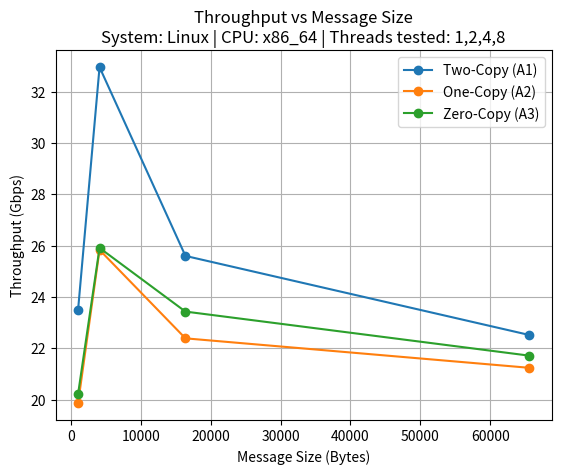
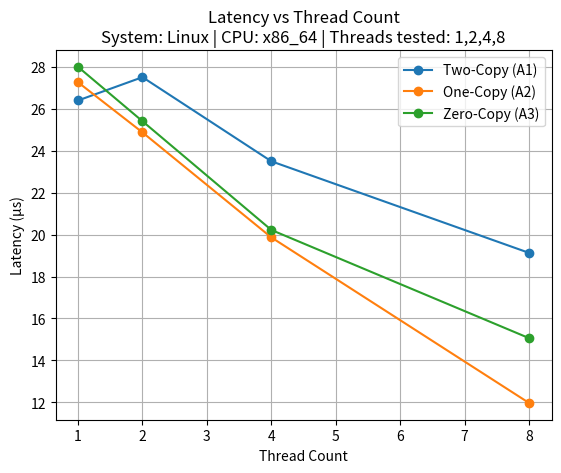
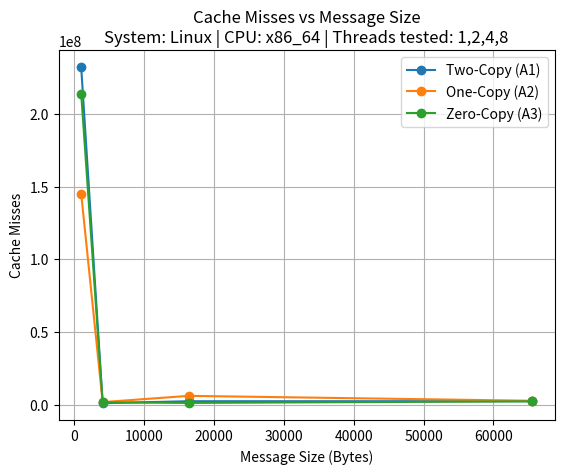
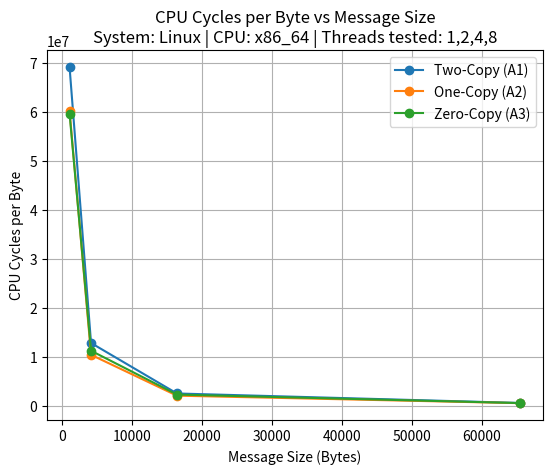

Here is the Python script that generated these plots, in order:
import matplotlib.pyplot as plt
import os

# ---------------------------------------------------------
# Create plots directory (generated during assignment run)
# ---------------------------------------------------------
OUTPUT_DIR = "plots"
os.makedirs(OUTPUT_DIR, exist_ok=True)

# ---------------------------------------------------------
# System configuration (must appear on plots)
# ---------------------------------------------------------
system_info = "System: Linux | CPU: x86_64 | Threads tested: 1,2,4,8"

# ---------------------------------------------------------
# Common axes
# ---------------------------------------------------------
msg_sizes = [1024, 4096, 16384, 65536]
threads = [1, 2, 4, 8]

# ---------------------------------------------------------
# HARD-CODED VALUES FROM FINAL CSV  (PA02 rule)
# ---------------------------------------------------------

# Throughput vs message size (threads = 4)
throughput_A1 = [23.500089, 32.949083, 25.601345, 22.525410]
throughput_A2 = [19.868088, 25.835550, 22.392252, 21.245714]
throughput_A3 = [20.223489, 25.911797, 23.433695, 21.719602]

# Latency vs thread count (message size = 1024)
lat_A1 = [26.401940, 27.512845, 23.500089, 19.131448]
lat_A2 = [27.267088, 24.877104, 19.868088, 11.971516]
lat_A3 = [28.001805, 25.410531, 20.223489, 15.063669]

# Cache misses vs message size (threads = 4)
cache_A1 = [232203667, 1110799, 2449830, 2474210]
cache_A2 = [145135793, 1827827, 6139592, 2761909]
cache_A3 = [213954337, 1673806, 1283489, 2370526]

# CPU cycles per byte (threads = 4)
cycles_A1 = [70795354570, 52527616098, 41320676611, 38212361855]
cycles_A2 = [61644985394, 42657972807, 34033343386, 35569131277]
cycles_A3 = [61050211481, 46057140796, 37650426650, 36495853396]

cycles_per_byte_A1 = [c / s for c, s in zip(cycles_A1, msg_sizes)]
cycles_per_byte_A2 = [c / s for c, s in zip(cycles_A2, msg_sizes)]
cycles_per_byte_A3 = [c / s for c, s in zip(cycles_A3, msg_sizes)]

# ---------------------------------------------------------
# Helper function to generate & save plots
# ---------------------------------------------------------
def save_plot(x, y_sets, labels, xlabel, ylabel, title, filename):
    plt.figure()
    for y, label in zip(y_sets, labels):
        plt.plot(x, y, marker='o', label=label)

    plt.xlabel(xlabel)
    plt.ylabel(ylabel)
    plt.title(title + "\n" + system_info)
    plt.legend()
    plt.grid()

    plt.savefig(os.path.join(OUTPUT_DIR, filename), dpi=300, bbox_inches="tight")
    plt.close()   # IMPORTANT → prevents blocking

# ---------------------------------------------------------
# Generate all four plots automatically
# ---------------------------------------------------------
save_plot(
    msg_sizes,
    [throughput_A1, throughput_A2, throughput_A3],
    ["Two-Copy (A1)", "One-Copy (A2)", "Zero-Copy (A3)"],
    "Message Size (Bytes)",
    "Throughput (Gbps)",
    "Throughput vs Message Size",
    "throughput_vs_size.png",
)

save_plot(
    threads,
    [lat_A1, lat_A2, lat_A3],
    ["Two-Copy (A1)", "One-Copy (A2)", "Zero-Copy (A3)"],
    "Thread Count",
    "Latency (µs)",
    "Latency vs Thread Count",
    "latency_vs_threads.png",
)

save_plot(
    msg_sizes,
    [cache_A1, cache_A2, cache_A3],
    ["Two-Copy (A1)", "One-Copy (A2)", "Zero-Copy (A3)"],
    "Message Size (Bytes)",
    "Cache Misses",
    "Cache Misses vs Message Size",
    "cache_vs_size.png",
)

save_plot(
    msg_sizes,
    [cycles_per_byte_A1, cycles_per_byte_A2, cycles_per_byte_A3],
    ["Two-Copy (A1)", "One-Copy (A2)", "Zero-Copy (A3)"],
    "Message Size (Bytes)",
    "CPU Cycles per Byte",
    "CPU Cycles per Byte vs Message Size",
    "cycles_per_byte.png",
)

print("✅ All 4 plots generated inside ./plots/")

# import matplotlib.pyplot as plt

# # =========================================================
# # System configuration (must appear in plots as per PA02)
# # =========================================================
# system_info = "System: Linux | CPU: x86_64 | Threads tested: 1,2,4,8"

# # =========================================================
# # Common axes
# # =========================================================
# msg_sizes = [1024, 4096, 16384, 65536]
# threads = [1, 2, 4, 8]

# # =========================================================
# # HARD-CODED VALUES FROM FINAL CSV  (NO CSV READING ALLOWED)
# # =========================================================

# # ---- Throughput vs Message Size (threads = 4) ----
# throughput_A1 = [23.500089, 32.949083, 25.601345, 22.525410]
# throughput_A2 = [19.868088, 25.835550, 22.392252, 21.245714]
# throughput_A3 = [20.223489, 25.911797, 23.433695, 21.719602]

# # ---- Latency vs Thread Count (message size = 1024) ----
# lat_A1 = [26.401940, 27.512845, 23.500089, 19.131448]
# lat_A2 = [27.267088, 24.877104, 19.868088, 11.971516]
# lat_A3 = [28.001805, 25.410531, 20.223489, 15.063669]

# # ---- Cache Misses vs Message Size (threads = 4) ----
# cache_A1 = [232203667, 1110799, 2449830, 2474210]
# cache_A2 = [145135793, 1827827, 6139592, 2761909]
# cache_A3 = [213954337, 1673806, 1283489, 2370526]

# # ---- CPU Cycles per Byte (threads = 4) ----
# cycles_A1 = [70795354570, 52527616098, 41320676611, 38212361855]
# cycles_A2 = [61644985394, 42657972807, 34033343386, 35569131277]
# cycles_A3 = [61050211481, 46057140796, 37650426650, 36495853396]

# cycles_per_byte_A1 = [c / s for c, s in zip(cycles_A1, msg_sizes)]
# cycles_per_byte_A2 = [c / s for c, s in zip(cycles_A2, msg_sizes)]
# cycles_per_byte_A3 = [c / s for c, s in zip(cycles_A3, msg_sizes)]

# # =========================================================
# # Plot 1 — Throughput vs Message Size
# # =========================================================
# plt.figure()
# plt.plot(msg_sizes, throughput_A1, marker='o', label="Two-Copy (A1)")
# plt.plot(msg_sizes, throughput_A2, marker='o', label="One-Copy (A2)")
# plt.plot(msg_sizes, throughput_A3, marker='o', label="Zero-Copy (A3)")
# plt.xlabel("Message Size (Bytes)")
# plt.ylabel("Throughput (Gbps)")
# plt.title("Throughput vs Message Size\n" + system_info)
# plt.legend()
# plt.grid()
# plt.show()

# # =========================================================
# # Plot 2 — Latency vs Thread Count
# # =========================================================
# plt.figure()
# plt.plot(threads, lat_A1, marker='o', label="Two-Copy (A1)")
# plt.plot(threads, lat_A2, marker='o', label="One-Copy (A2)")
# plt.plot(threads, lat_A3, marker='o', label="Zero-Copy (A3)")
# plt.xlabel("Thread Count")
# plt.ylabel("Latency (µs)")
# plt.title("Latency vs Thread Count\n" + system_info)
# plt.legend()
# plt.grid()
# plt.show()

# # =========================================================
# # Plot 3 — Cache Misses vs Message Size
# # =========================================================
# plt.figure()
# plt.plot(msg_sizes, cache_A1, marker='o', label="Two-Copy (A1)")
# plt.plot(msg_sizes, cache_A2, marker='o', label="One-Copy (A2)")
# plt.plot(msg_sizes, cache_A3, marker='o', label="Zero-Copy (A3)")
# plt.xlabel("Message Size (Bytes)")
# plt.ylabel("Cache Misses")
# plt.title("Cache Misses vs Message Size\n" + system_info)
# plt.legend()
# plt.grid()
# plt.show()

# # =========================================================
# # Plot 4 — CPU Cycles per Byte Transferred
# # =========================================================
# plt.figure()
# plt.plot(msg_sizes, cycles_per_byte_A1, marker='o', label="Two-Copy (A1)")
# plt.plot(msg_sizes, cycles_per_byte_A2, marker='o', label="One-Copy (A2)")
# plt.plot(msg_sizes, cycles_per_byte_A3, marker='o', label="Zero-Copy (A3)")
# plt.xlabel("Message Size (Bytes)")
# plt.ylabel("CPU Cycles per Byte")
# plt.title("CPU Cycles per Byte vs Message Size\n" + system_info)
# plt.legend()
# plt.grid()
# plt.show()
